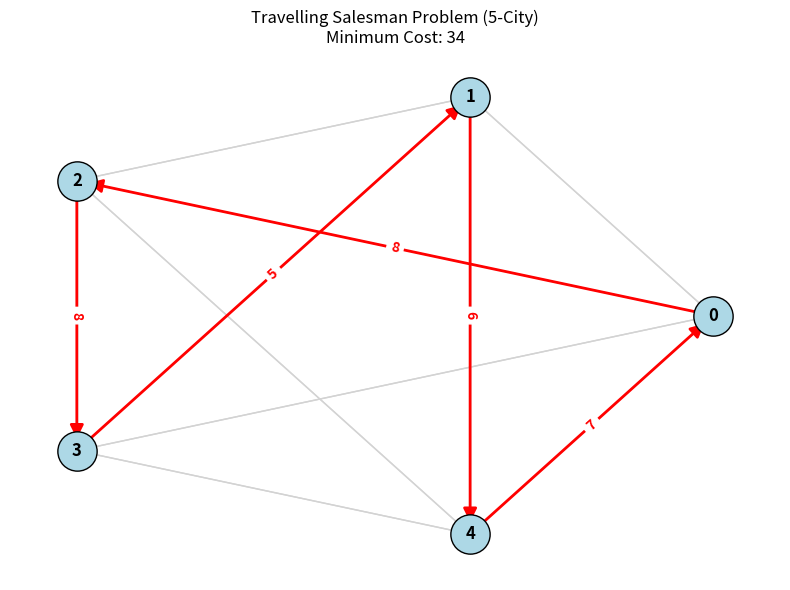

The script that saved this image:
import copy
from itertools import permutations
import networkx as nx
import matplotlib.pyplot as plt

INF = float('inf')

# --- 1. Matrix Reduction (Used for Branch and Bound approach) ---
def reduce_matrix(mat):
    """ Reduce matrix and return the reduced matrix and reduction cost """
    n = len(mat)
    m = copy.deepcopy(mat)
    total_cost = 0

    # Row reduction: subtract min of each row from all elements in that row
    for i in range(n):
        row_min = min(m[i])
        if row_min != INF and row_min > 0:
            total_cost += row_min
            for j in range(n):
                if m[i][j] != INF:
                    m[i][j] -= row_min

    # Column reduction: subtract min of each column from all elements in that col
    for j in range(n):
        col_min = min(m[i][j] for i in range(n))
        if col_min != INF and col_min > 0:
            total_cost += col_min
            for i in range(n):
                if m[i][j] != INF:
                    m[i][j] -= col_min

    return m, total_cost

# --- 2. Brute Force TSP ---
def tsp_brute_force(cost_matrix):
    """ Find the optimal TSP path using brute force permutations """
    n = len(cost_matrix)
    # We assume city 0 is the start and end point. 
    # We permute the remaining cities (1 to n-1)
    cities = list(range(1, n)) 
    best_cost = INF
    best_path = None

    for perm in permutations(cities):
        # Create full path: 0 -> permuted cities -> 0
        path = [0] + list(perm) + [0]
        current_cost = 0
        
        # Calculate cost of this specific path
        for i in range(n):
            current_cost += cost_matrix[path[i]][path[i+1]]
            
        # Update if we found a better path
        if current_cost < best_cost:
            best_cost = current_cost
            best_path = path

    return best_path, best_cost

# --- 3. Matplotlib & NetworkX Visualization ---
def plot_tsp(cost_matrix, optimal_path):
    """ Draw the cities and highlight the optimal path """
    n = len(cost_matrix)
    G = nx.DiGraph()
    
    # Add nodes (cities)
    for i in range(n):
        G.add_node(i)
        
    # Generate circular layout positions for nodes
    pos = nx.circular_layout(G)
    plt.figure(figsize=(8, 6))
    
    # Draw all possible paths lightly in the background
    for i in range(n):
        for j in range(n):
            if i != j and cost_matrix[i][j] != INF:
                G.add_edge(i, j)
    nx.draw_networkx_edges(G, pos, edge_color='lightgray', arrows=False)
    
    # Extract the edges from the optimal path
    path_edges = [(optimal_path[i], optimal_path[i+1]) for i in range(len(optimal_path)-1)]
    
    # Draw the optimal path in red with arrows
    nx.draw_networkx_edges(G, pos, edgelist=path_edges, edge_color='red', 
                           width=2, arrows=True, arrowsize=20)
    
    # Draw nodes and labels
    nx.draw_networkx_nodes(G, pos, node_color='lightblue', node_size=800, edgecolors='black')
    nx.draw_networkx_labels(G, pos, font_size=12, font_weight='bold')
    
    # Label the weights (costs) only for the edges in the optimal path
    edge_labels = {(u, v): cost_matrix[u][v] for u, v in path_edges}
    nx.draw_networkx_edge_labels(G, pos, edge_labels=edge_labels, font_color='red', font_weight='bold')
    
    plt.title(f"Travelling Salesman Problem (5-City)\nMinimum Cost: {sum(edge_labels.values())}")
    plt.axis('off')
    plt.tight_layout()
    plt.show()


if __name__ == '__main__':
    # Reconstructed 5-City Cost Matrix (Distances to self are INF)
    cost = [
        [INF, 10,  8,   9,   7],
        [10,  INF, 10,  5,   6],
        [8,   10,  INF, 8,   9],
        [9,   5,   8,   INF, 6],
        [7,   6,   9,   6,   INF]
    ]
    
    print("--- 5-City TSP Cost Matrix ---")
    for row in cost:
        # Format INF nicely for the console
        print(["INF" if x == INF else f"{x:3}" for x in row])
        
    # 1. Show the initial matrix reduction cost (Step 1 of Branch and Bound)
    reduced_mat, reduction_cost = reduce_matrix(cost)
    print(f"\nMatrix Reduction Cost (Lower Bound): {reduction_cost}")
    
    # 2. Solve using brute force permutations
    best_path, best_cost = tsp_brute_force(cost)
    path_str = " -> ".join(map(str, best_path))
    
    print(f"\n--- TSP Solution ---")
    print(f"Optimal Path: {path_str}")
    print(f"Minimum Cost: {best_cost}")
    
    # 3. Plot the result
    print("\nOpening matplotlib visualization...")
    plot_tsp(cost, best_path)
